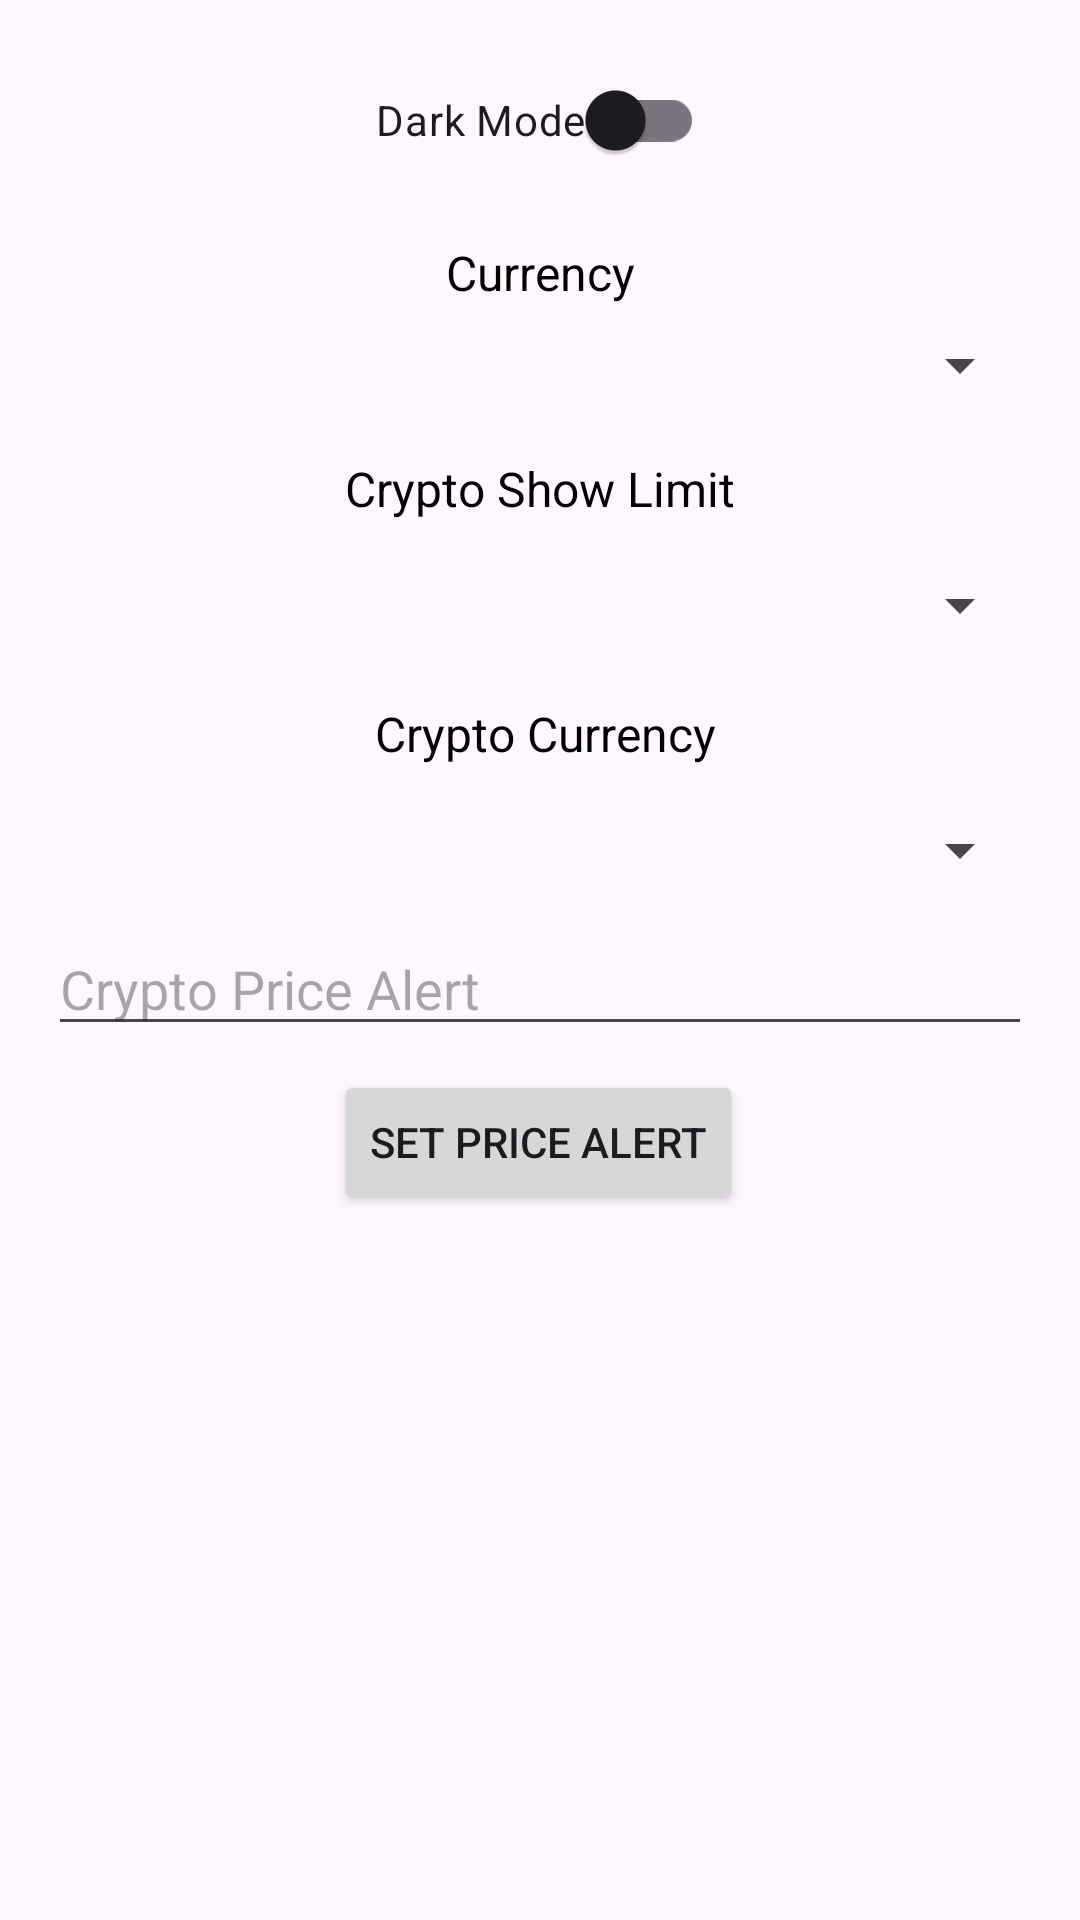

Here is an Android app screen rendered from its layout file. Give the layout XML and the strings, colors and styles it references.
<!-- AndroidManifest.xml: application theme Theme.Material3.DayNight -->
<!-- res/layout/fragment_settings.xml -->
<?xml version="1.0" encoding="utf-8"?>
<layout xmlns:android="http://schemas.android.com/apk/res/android"
    xmlns:tools="http://schemas.android.com/tools"
    xmlns:app="http://schemas.android.com/apk/res-auto"

    tools:context=".fragments.DisplayCurrenciesFragment">

    <androidx.constraintlayout.widget.ConstraintLayout
        android:layout_width="match_parent"
        android:layout_height="match_parent"
        android:padding="16dp">

        <TextView
            android:id="@+id/numberOfCryptoCurrencies"
            android:layout_width="wrap_content"
            android:layout_height="wrap_content"
            android:layout_marginTop="88dp"
            android:text="Crypto Show Limit"
            android:textColor="@android:color/black"
            android:textSize="16sp"
            app:layout_constraintEnd_toEndOf="parent"
            app:layout_constraintStart_toStartOf="parent"
            app:layout_constraintTop_toBottomOf="@id/switchDarkMode" />

        <Spinner
            android:id="@+id/spinnerCryptoShowLimit"
            android:layout_width="0dp"
            android:layout_height="wrap_content"
            android:layout_marginTop="88dp"
            app:layout_constraintEnd_toEndOf="parent"
            app:layout_constraintStart_toStartOf="parent"
            app:layout_constraintTop_toBottomOf="@id/textCurrency" />

        <androidx.appcompat.widget.SwitchCompat
            android:id="@+id/switchDarkMode"
            android:layout_width="wrap_content"
            android:layout_height="wrap_content"
            android:text="Dark Mode"
            app:layout_constraintTop_toTopOf="parent"
            app:layout_constraintStart_toStartOf="parent"
            app:layout_constraintEnd_toEndOf="parent" />

        <TextView
            android:id="@+id/textCurrency"
            android:layout_width="wrap_content"
            android:layout_height="wrap_content"
            android:text="@string/currency"
            android:textSize="16sp"
            android:textColor="@android:color/black"
            app:layout_constraintTop_toBottomOf="@id/switchDarkMode"
            app:layout_constraintStart_toStartOf="parent"
            app:layout_constraintEnd_toEndOf="parent"
            android:layout_marginTop="16dp" />

        <Spinner
            android:id="@+id/spinnerCurrency"
            android:layout_width="0dp"
            android:layout_height="wrap_content"
            app:layout_constraintTop_toBottomOf="@id/textCurrency"
            app:layout_constraintStart_toStartOf="parent"
            app:layout_constraintEnd_toEndOf="parent"
            android:layout_marginTop="8dp" />

        <Button
            android:id="@+id/priceAlertButton"
            android:layout_width="wrap_content"
            android:layout_height="wrap_content"
            android:layout_marginTop="8dp"
            android:text="Set Price Alert"
            app:layout_constraintEnd_toEndOf="parent"
            app:layout_constraintHorizontal_bias="0.498"
            app:layout_constraintStart_toStartOf="parent"
            app:layout_constraintTop_toBottomOf="@+id/editCryptoPriceAlert" />

        <TextView
            android:id="@+id/textCryptoCurrency"
            android:layout_width="wrap_content"
            android:layout_height="wrap_content"
            android:layout_marginTop="100dp"
            android:text="Crypto Currency"
            android:textColor="@android:color/black"
            android:textSize="16sp"
            app:layout_constraintEnd_toEndOf="parent"
            app:layout_constraintHorizontal_bias="0.508"
            app:layout_constraintStart_toStartOf="parent"
            app:layout_constraintTop_toBottomOf="@id/spinnerCurrency" />

        <Spinner
            android:id="@+id/spinnerCryptoCurrency"
            android:layout_width="0dp"
            android:layout_height="wrap_content"
            android:layout_marginTop="16dp"
            app:layout_constraintEnd_toEndOf="parent"
            app:layout_constraintHorizontal_bias="0.468"
            app:layout_constraintStart_toStartOf="parent"
            app:layout_constraintTop_toBottomOf="@id/textCryptoCurrency" />

        <EditText
            android:id="@+id/editCryptoPriceAlert"
            android:layout_width="0dp"
            android:layout_height="wrap_content"
            android:layout_marginTop="12dp"
            android:hint="Crypto Price Alert"
            android:inputType="numberDecimal"
            app:layout_constraintEnd_toEndOf="parent"
            app:layout_constraintHorizontal_bias="0.468"
            app:layout_constraintStart_toStartOf="parent"
            app:layout_constraintTop_toBottomOf="@id/spinnerCryptoCurrency" />

    </androidx.constraintlayout.widget.ConstraintLayout>
</layout>
<!-- resources referenced by this layout -->
<resources>
  <string name="currency">Currency</string>
</resources>
